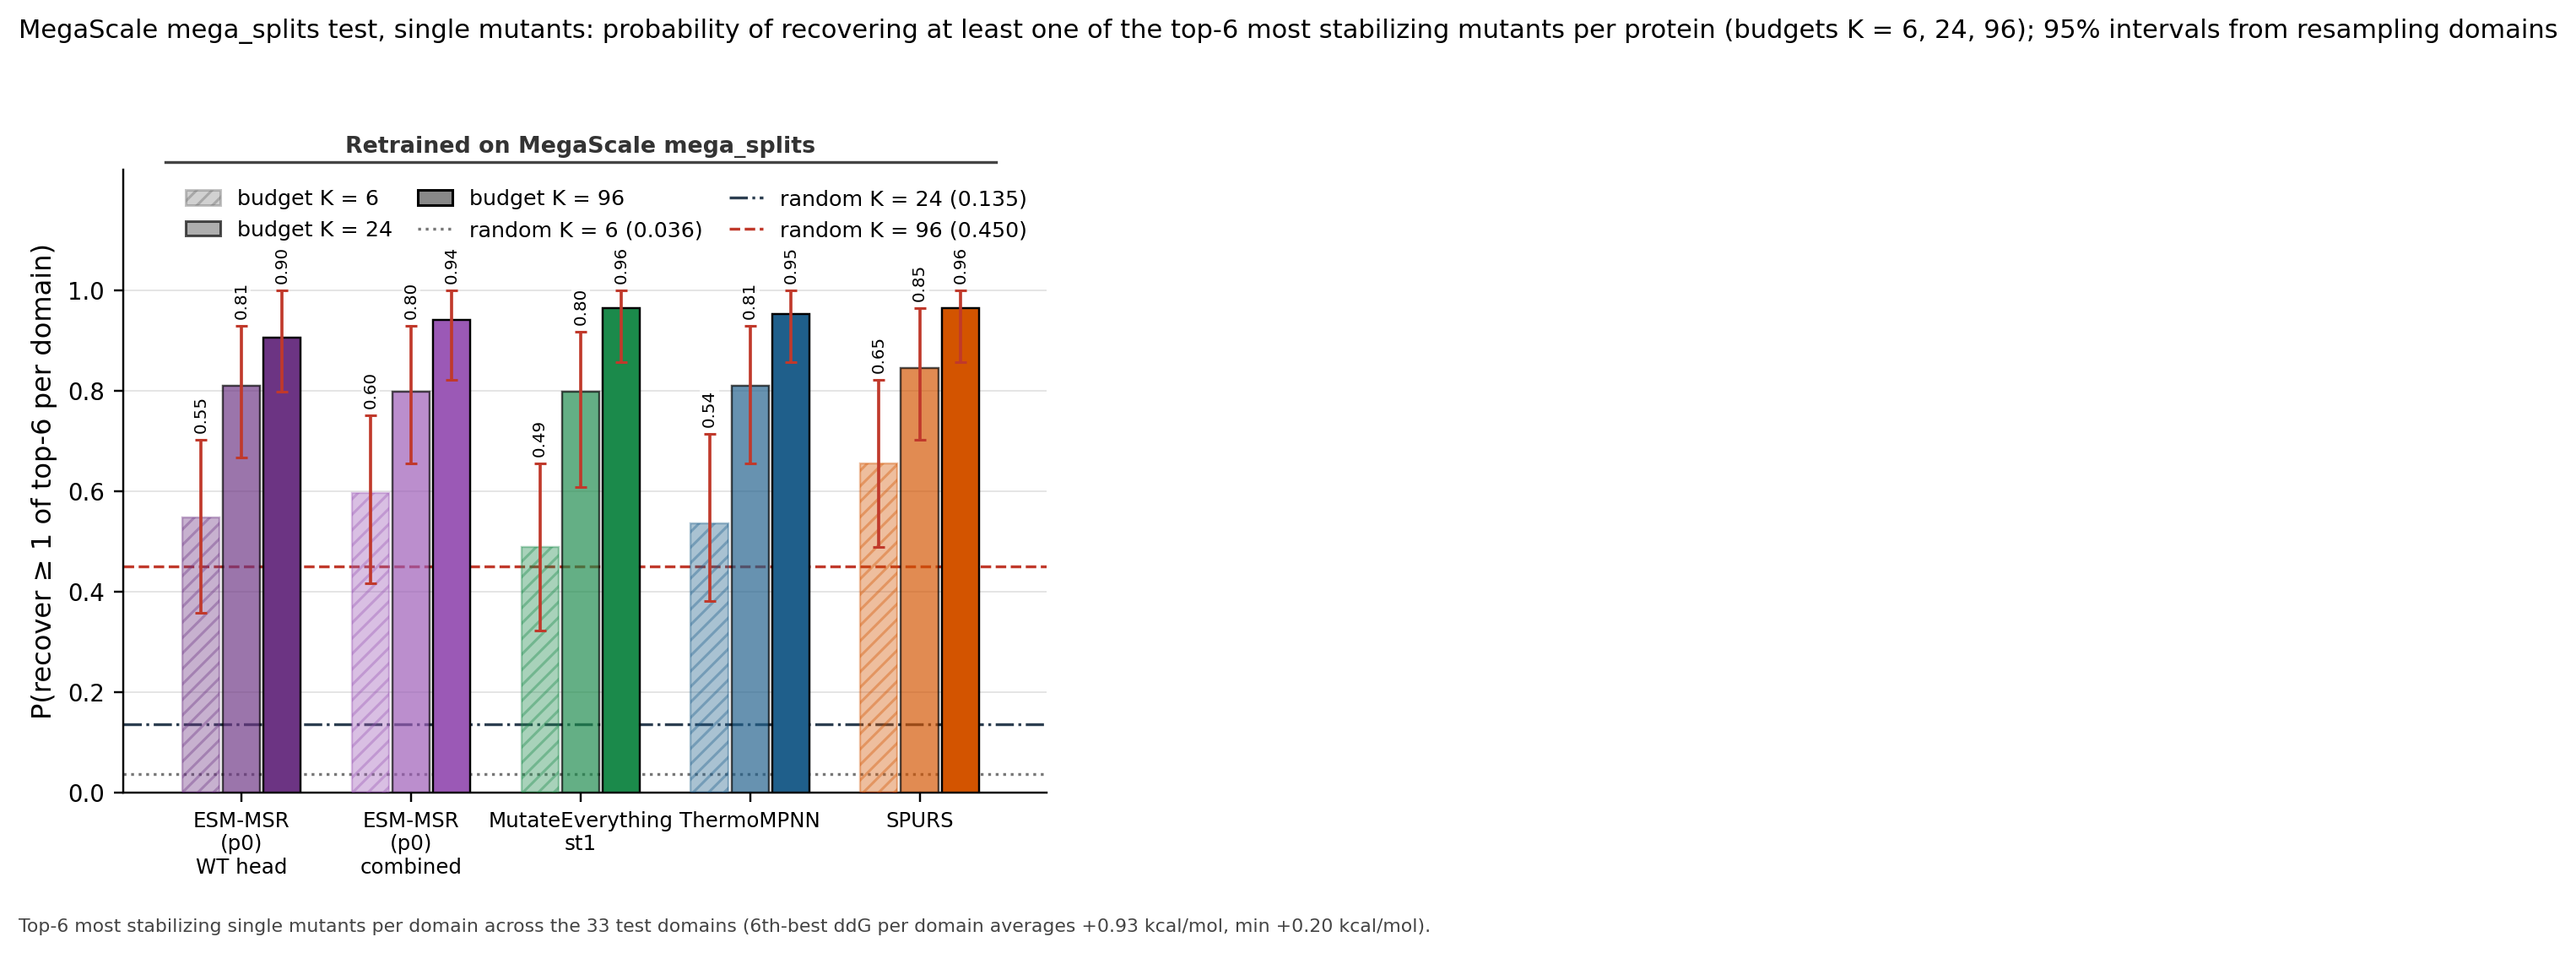

The table this chart was drawn from, first rows:
column, key, subset, budget, top_n, metric, value, lo, hi, random_expectation, n_libraries, n_variants
ESM-MSR (p0) WT head, msrp0:wt, K = 6, 6, 6, p_recover_at_least_1_of_topN, 0.5476, 0.3571, 0.7024, 0.0355, 28, 30474
ESM-MSR (p0) combined, msrp0:comb, K = 6, 6, 6, p_recover_at_least_1_of_topN, 0.5952, 0.4164, 0.7506, 0.0355, 28, 30474
MutateEverything st1, me1, K = 6, 6, 6, p_recover_at_least_1_of_topN, 0.4881, 0.3214, 0.6551, 0.0355, 28, 30474
ThermoMPNN, tmpnn, K = 6, 6, 6, p_recover_at_least_1_of_topN, 0.5357, 0.3810, 0.7143, 0.0355, 28, 30474
SPURS, spurs, K = 6, 6, 6, p_recover_at_least_1_of_topN, 0.6548, 0.4881, 0.8214, 0.0355, 28, 30474
ESM-MSR (p0) WT head, msrp0:wt, K = 24, 24, 6, p_recover_at_least_1_of_topN, 0.8095, 0.6667, 0.9286, 0.1355, 28, 30474
ESM-MSR (p0) combined, msrp0:comb, K = 24, 24, 6, p_recover_at_least_1_of_topN, 0.7976, 0.6548, 0.9286, 0.1355, 28, 30474
MutateEverything st1, me1, K = 24, 24, 6, p_recover_at_least_1_of_topN, 0.7976, 0.6071, 0.9167, 0.1355, 28, 30474
ThermoMPNN, tmpnn, K = 24, 24, 6, p_recover_at_least_1_of_topN, 0.8095, 0.6545, 0.9286, 0.1355, 28, 30474
SPURS, spurs, K = 24, 24, 6, p_recover_at_least_1_of_topN, 0.8452, 0.7021, 0.9646, 0.1355, 28, 30474
ESM-MSR (p0) WT head, msrp0:wt, K = 96, 96, 6, p_recover_at_least_1_of_topN, 0.9048, 0.7976, 1, 0.4504, 28, 30474
ESM-MSR (p0) combined, msrp0:comb, K = 96, 96, 6, p_recover_at_least_1_of_topN, 0.9405, 0.8214, 1, 0.4504, 28, 30474
MutateEverything st1, me1, K = 96, 96, 6, p_recover_at_least_1_of_topN, 0.9643, 0.8571, 1, 0.4504, 28, 30474
ThermoMPNN, tmpnn, K = 96, 96, 6, p_recover_at_least_1_of_topN, 0.9524, 0.8571, 1, 0.4504, 28, 30474
SPURS, spurs, K = 96, 96, 6, p_recover_at_least_1_of_topN, 0.9643, 0.8571, 1, 0.4504, 28, 30474
